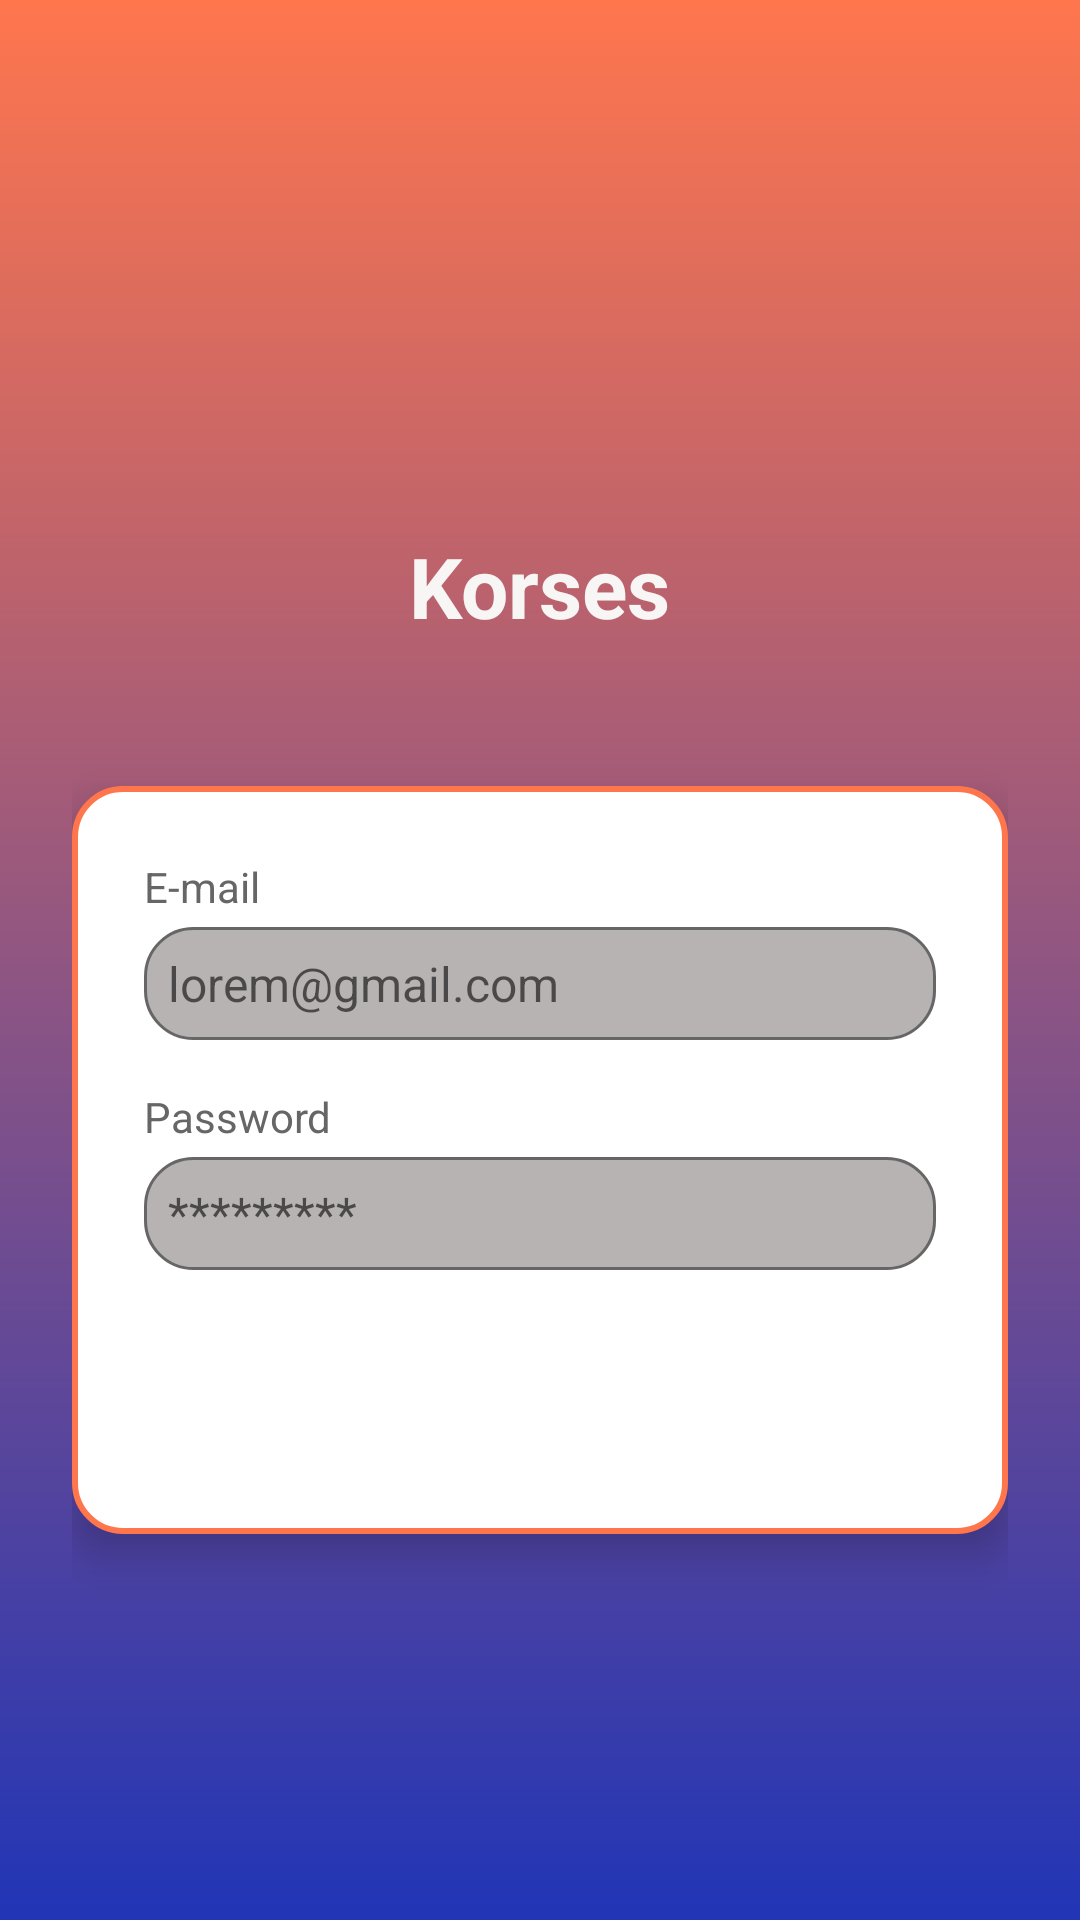

Write the Android layout XML for this screen, with the resource values it uses.
<!-- AndroidManifest.xml: application theme Theme.App -->
<!-- res/layout/loginframe.xml -->
<?xml version="1.0" encoding="utf-8"?>
<RelativeLayout xmlns:android="http://schemas.android.com/apk/res/android"
    xmlns:app="http://schemas.android.com/apk/res-auto"
    xmlns:tools="http://schemas.android.com/tools"
    android:layout_width="match_parent"
    android:layout_height="match_parent"
    android:orientation="vertical"
    android:padding="24dp"
    android:background="@drawable/gradient_background"
    tools:context=".LoginFragment"
    android:gravity="center"
    android:layout_marginBottom="16dp">

    <TextView
        android:id="@+id/app_title"
        android:layout_width="wrap_content"
        android:layout_height="wrap_content"
        android:layout_centerHorizontal="true"
        android:layout_marginTop="48dp"
        android:text="Korses"
        android:textColor="#F8F6F5"
        android:textSize="28sp"
        android:textStyle="bold" />

    <LinearLayout
        android:id="@+id/auth_form_container"
        android:layout_width="match_parent"
        android:layout_height="wrap_content"
        android:layout_below="@id/app_title"
        android:layout_marginTop="48dp"
        android:orientation="vertical"
        android:padding="24dp"
        android:background="@drawable/rounded_white_bg"
        android:elevation="8dp">
        <TextView
            android:layout_width="wrap_content"
            android:layout_height="wrap_content"
            android:text="E-mail"
            android:textSize="14sp"
            android:textColor="#666666"
            android:layout_marginBottom="4dp"/>

        <EditText
            android:id="@+id/etEmail"
            android:layout_width="match_parent"
            android:layout_height="wrap_content"
            android:hint="lorem@gmail.com"
            android:textSize="16sp"
            android:inputType="textEmailAddress"
            android:layout_marginBottom="16dp"
            android:background="@drawable/edittext_bg"/>


        <TextView
            android:layout_width="wrap_content"
            android:layout_height="wrap_content"
            android:text="Password"
            android:textSize="14sp"
            android:textColor="#666666"
            android:layout_marginBottom="4dp"/>

        <EditText
            android:id="@+id/etPassword"
            android:layout_width="match_parent"
            android:layout_height="wrap_content"
            android:hint="*********"
            android:textSize="16sp"
            android:inputType="textPassword"
            android:layout_marginBottom="16dp"
            android:background="@drawable/edittext_bg"/>

        <Button
            android:id="@+id/auth_button"
            android:layout_width="match_parent"
            android:layout_height="wrap_content"
            android:text="LOGIN"
            android:textAllCaps="false"
            android:textColor="@android:color/white"
            android:background="@drawable/button_background"
            android:elevation="4dp"/>

    </LinearLayout>


</RelativeLayout>
<!-- resources referenced by this layout -->
<resources>
  <!-- drawable edittext_bg (drawable) -->
  <?xml version="1.0" encoding="utf-8"?>
  <shape xmlns:android="http://schemas.android.com/apk/res/android">
      <solid android:color="#B8B3B3"/>
      <stroke android:width="1dp" android:color="#666666"/>
      <corners android:radius="16dp"/>
      <padding android:left="8dp" android:top="8dp" android:right="8dp" android:bottom="8dp"/>
  </shape>
  <!-- drawable gradient_background (drawable) -->
  <?xml version="1.0" encoding="utf-8"?>
  <shape xmlns:android="http://schemas.android.com/apk/res/android"
      android:shape="rectangle">
  
      <gradient
          android:startColor="#ff764d"
          android:endColor="#2135B6"
          android:angle="270" />
  </shape>
  <!-- drawable rounded_white_bg (drawable) -->
  <?xml version="1.0" encoding="utf-8"?>
  <shape xmlns:android="http://schemas.android.com/apk/res/android">
  
      <solid android:color="@color/white"/>
  
      <corners android:radius="16dp"/>
  
  
      <stroke
          android:width="2dp"
          android:color="#ff764d"
          android:alpha="0.2"/>
  </shape>
  <style name="Theme.App" parent="Theme.MaterialComponents.DayNight.NoActionBar">
  
          <item name="colorPrimary">@color/purple_500</item>
          <item name="colorPrimaryVariant">@color/purple_700</item>
          <item name="colorOnPrimary">@color/white</item>
  
  
          <item name="colorSecondary">@color/teal_200</item>
          <item name="colorSecondaryVariant">@color/teal_700</item>
          <item name="colorOnSecondary">@color/black</item>
  
  
          <item name="android:statusBarColor">?attr/colorPrimaryVariant</item>
  
  
      </style>
  <!-- not gathered from this repository: default colours our renderer supplied (Android Studio template values) -->
  <color name="purple_500">#FF6200EE</color>
  <color name="purple_700">#FF3700B3</color>
  <color name="teal_200">#FF03DAC5</color>
  <color name="teal_700">#FF018786</color>
  <color name="black">#FF000000</color>
  <color name="white">#FFFFFFFF</color>
</resources>
